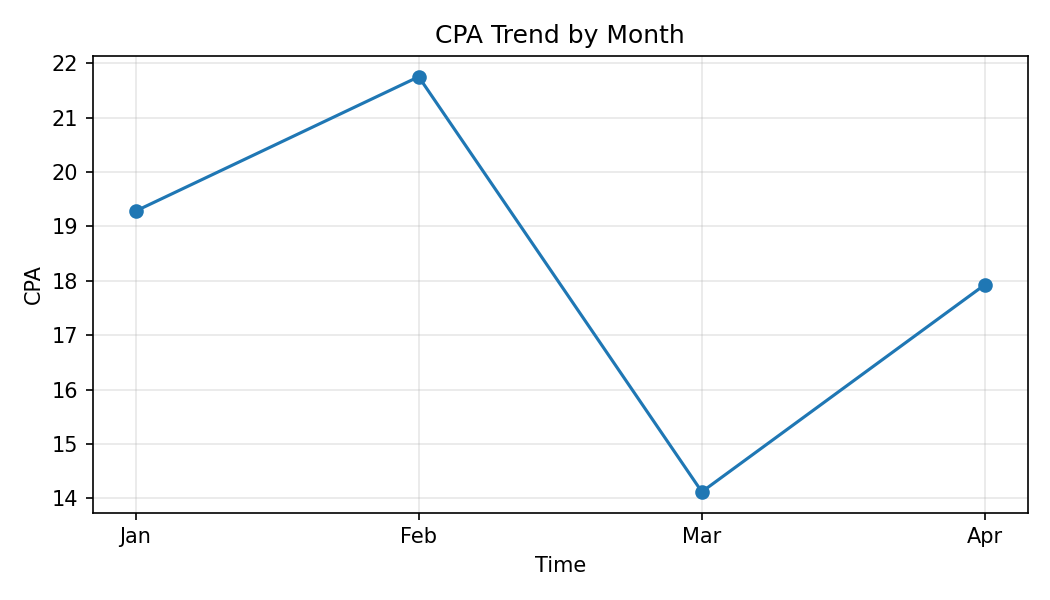

The file beside this chart, header and first rows:
Month, CPA
Jan, 19.28
Feb, 21.75
Mar, 14.12
Apr, 17.93
